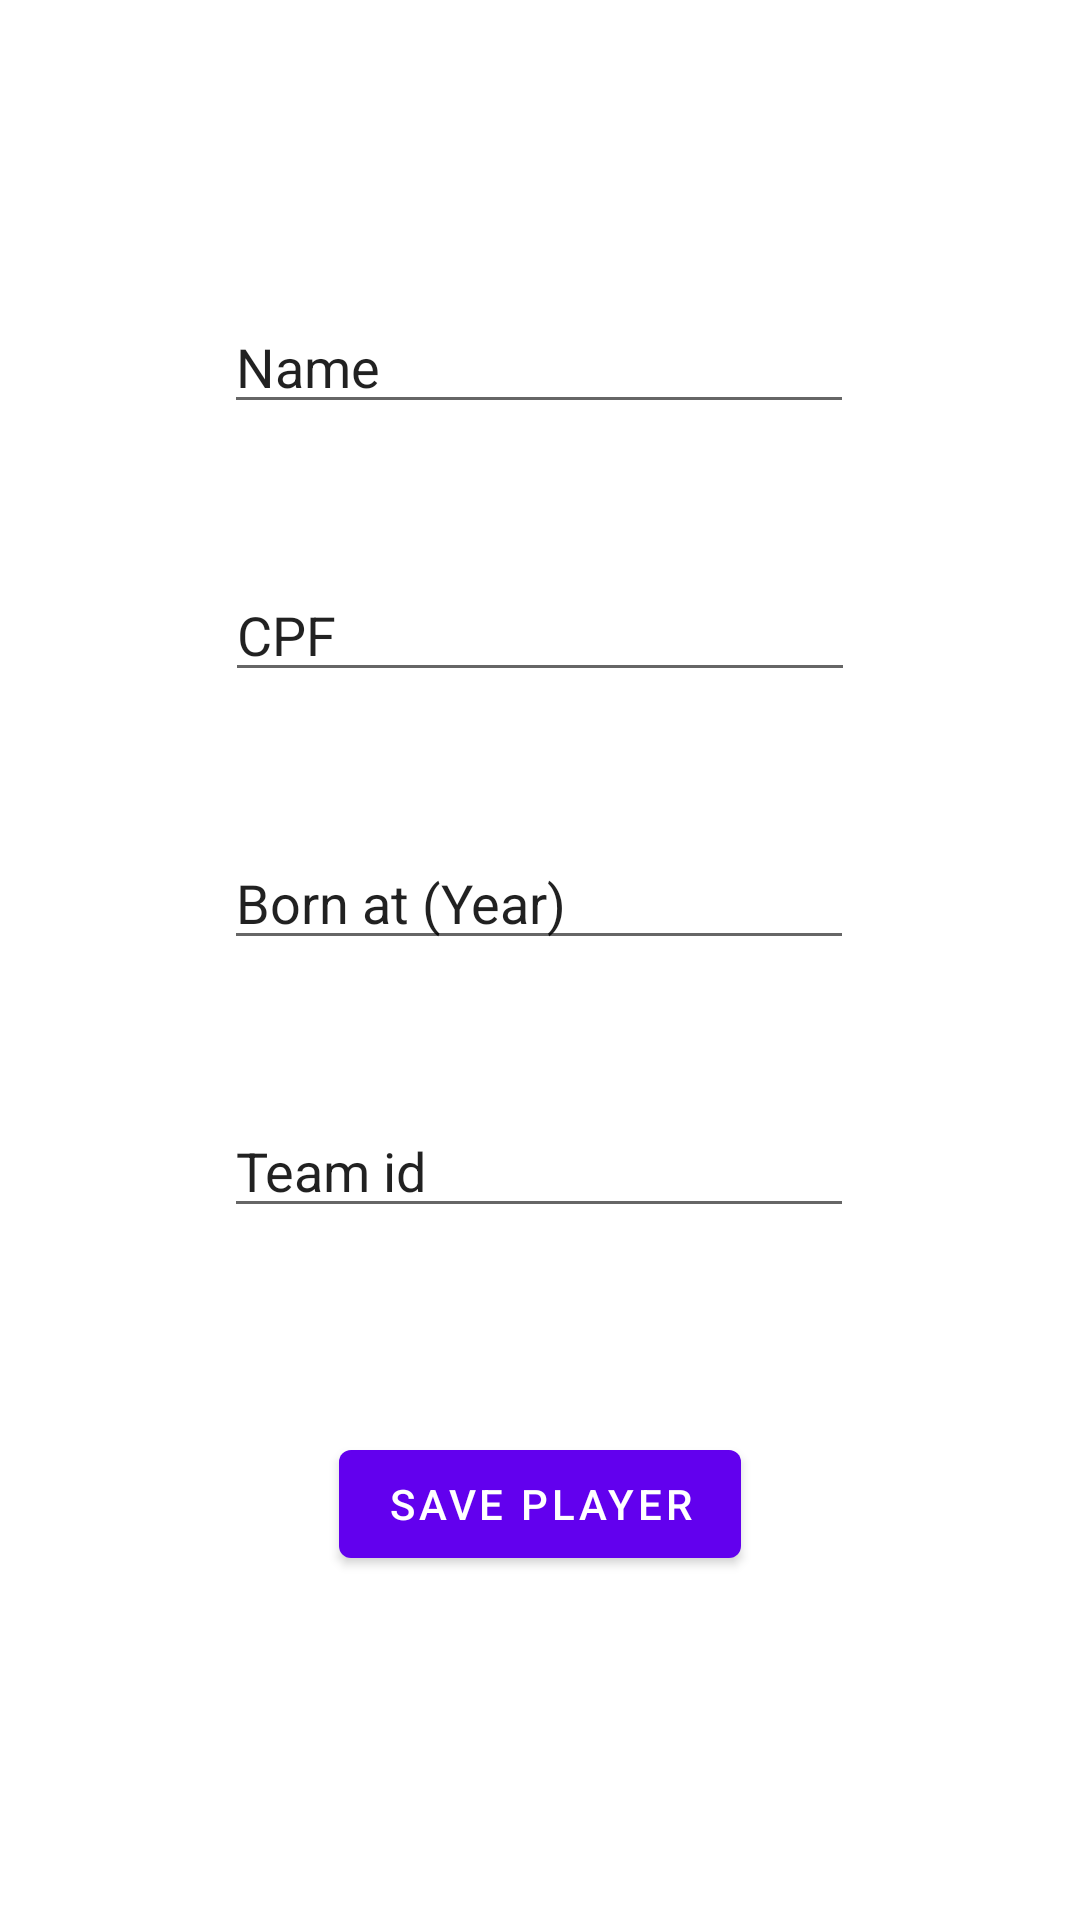

Reconstruct the res/layout file that produces this screen, plus the resources it refers to.
<!-- AndroidManifest.xml: application theme Theme.ControleDeJogos -->
<!-- res/layout/add_player_fragment.xml -->
<?xml version="1.0" encoding="utf-8"?>
<androidx.constraintlayout.widget.ConstraintLayout xmlns:android="http://schemas.android.com/apk/res/android"
    xmlns:app="http://schemas.android.com/apk/res-auto"
    xmlns:tools="http://schemas.android.com/tools"
    android:layout_width="match_parent"
    android:layout_height="match_parent"
    tools:context=".add.player.AddPlayerFragment">


    <EditText
        android:id="@+id/edtName"
        android:layout_width="wrap_content"
        android:layout_height="wrap_content"
        android:layout_marginTop="100dp"
        android:ems="10"
        android:inputType="textPersonName"
        android:text="Name"
        app:layout_constraintEnd_toEndOf="parent"
        app:layout_constraintHorizontal_bias="0.497"
        app:layout_constraintStart_toStartOf="parent"
        app:layout_constraintTop_toTopOf="parent" />

    <EditText
        android:id="@+id/edtCPF"
        android:layout_width="wrap_content"
        android:layout_height="wrap_content"
        android:layout_marginTop="48dp"
        android:ems="10"
        android:inputType="number"
        android:text="CPF"
        app:layout_constraintEnd_toEndOf="parent"
        app:layout_constraintStart_toStartOf="parent"
        app:layout_constraintTop_toBottomOf="@+id/edtName" />

    <EditText
        android:id="@+id/edtBornAt"
        android:layout_width="wrap_content"
        android:layout_height="wrap_content"
        android:layout_marginStart="100dp"
        android:layout_marginTop="48dp"
        android:layout_marginEnd="101dp"
        android:ems="10"
        android:inputType="number"
        android:text="Born at (Year)"
        app:layout_constraintEnd_toEndOf="parent"
        app:layout_constraintStart_toStartOf="parent"
        app:layout_constraintTop_toBottomOf="@+id/edtCPF" />

    <EditText
        android:id="@+id/edtIdTeam"
        android:layout_width="wrap_content"
        android:layout_height="wrap_content"
        android:layout_marginStart="100dp"
        android:layout_marginTop="48dp"
        android:layout_marginEnd="101dp"
        android:ems="10"
        android:inputType="number"
        android:text="Team id"
        app:layout_constraintEnd_toEndOf="parent"
        app:layout_constraintStart_toStartOf="parent"
        app:layout_constraintTop_toBottomOf="@+id/edtBornAt" />

    <Button
        android:id="@+id/btnSavePlayer"
        android:layout_width="wrap_content"
        android:layout_height="wrap_content"
        android:layout_marginTop="68dp"
        android:text="Save Player"
        app:layout_constraintEnd_toEndOf="parent"
        app:layout_constraintStart_toStartOf="parent"
        app:layout_constraintTop_toBottomOf="@+id/edtIdTeam" />

</androidx.constraintlayout.widget.ConstraintLayout>
<!-- resources referenced by this layout -->
<resources>
  <style name="Theme.ControleDeJogos" parent="Theme.MaterialComponents.DayNight.DarkActionBar">
          
          <item name="colorPrimary">@color/purple_500</item>
          <item name="colorPrimaryVariant">@color/purple_700</item>
          <item name="colorOnPrimary">@color/white</item>
          
          <item name="colorSecondary">@color/teal_200</item>
          <item name="colorSecondaryVariant">@color/teal_700</item>
          <item name="colorOnSecondary">@color/black</item>
          
          <item name="android:statusBarColor" tools:targetApi="l">?attr/colorPrimaryVariant</item>
          
      </style>
  <color name="purple_500">#FF6200EE</color>
  <color name="purple_700">#FF3700B3</color>
  <color name="white">#FFFFFFFF</color>
  <color name="teal_200">#FF03DAC5</color>
  <color name="teal_700">#FF018786</color>
  <color name="black">#FF000000</color>
</resources>
